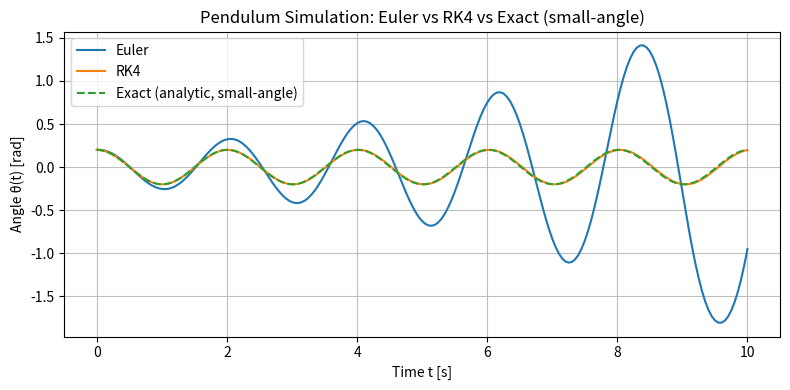

Python code for this plot:
# -*- coding: utf-8 -*-
# Graph (5) — Python code for seminar figure/model.
"""
Graph (5): Simple Pendulum — Euler vs RK4 vs Small-Angle Analytic Solution
------------------------------------------------------------------------
Model
-----
θ' = ω
ω' = -(g/L) * sin(θ)

Initial conditions: θ(0) = THETA0, ω(0) = OMEGA0
Small-angle analytic solution (sin θ ≈ θ):
  θ_exact(t) = θ0 * cos(ω_n t) + (ω0/ω_n) * sin(ω_n t),  ω_n = sqrt(g/L)

All numeric and string literals are centralized in the CONSTANTS section.
"""

from __future__ import annotations
import numpy as np
import matplotlib.pyplot as plt

# =========================
# CONSTANTS
# =========================
# Physical parameters
G: float = 9.81                 # gravity [m/s^2]
L: float = 1.0                  # pendulum length [m]

# Initial conditions
THETA0: float = 0.2             # initial angle [rad]
OMEGA0: float = 0.0             # initial angular velocity [rad/s]
Y0: np.ndarray = np.array([THETA0, OMEGA0])

# Time domain
T0: float = 0.0                 # start time [s]
T_END: float = 10.0             # end time [s]
H: float = 0.05                 # step size for integrators [s]
N_EXACT_SAMPLES: int = 1000     # resolution for exact curve

# RK constants
HALF: float = 0.5
SIXTH: float = 1.0 / 6.0
TWO: float = 2.0

# Plot appearance
FIGSIZE: tuple[float, float] = (8.0, 4.0)
XLABEL: str = "Time t [s]"
YLABEL: str = "Angle θ(t) [rad]"
TITLE: str = "Pendulum Simulation: Euler vs RK4 vs Exact (small-angle)"
LABEL_EULER: str = "Euler"
LABEL_RK4: str = "RK4"
LABEL_EXACT: str = "Exact (analytic, small-angle)"
LEGEND_LOC: str = "best"
GRID_ENABLED: bool = True
GRID_WHICH: str = "both"
GRID_ALPHA: float = 0.8

# Line/marker styles (colors left to matplotlib defaults)
STYLE_EULER: str = "-"
STYLE_RK4: str = "-"
STYLE_EXACT: str = "--"
EXACT_LINEWIDTH: float = 1.5

# =========================
# MODEL
# =========================
def f(t: float, y: np.ndarray) -> np.ndarray:
    """
    Pendulum ODE system:
      y = [θ, ω]
      θ' = ω
      ω' = -(G/L) * sin(θ)
    """
    theta, omega = y
    return np.array([omega, -(G / L) * np.sin(theta)])

def theta_exact_small_angle(t: np.ndarray, theta0: float, omega0: float) -> np.ndarray:
    """
    Small-angle analytic approximation:
      θ_exact(t) = θ0 cos(ω_n t) + (ω0/ω_n) sin(ω_n t),  ω_n = sqrt(G/L)
    """
    omega_n = np.sqrt(G / L)
    return theta0 * np.cos(omega_n * t) + (omega0 / omega_n) * np.sin(omega_n * t)

# =========================
# INTEGRATORS
# =========================
def euler(
    f_handle, y0: np.ndarray, t0: float, t_end: float, h: float
) -> tuple[np.ndarray, np.ndarray]:
    """Explicit Euler for systems: y_{n+1} = y_n + h f(t_n, y_n)."""
    t = np.arange(t0, t_end + h, h)
    y = np.zeros((t.size, y0.size), dtype=float)
    y[0] = y0
    for n in range(t.size - 1):
        y[n + 1] = y[n] + h * f_handle(t[n], y[n])
    return t, y

def rk4(
    f_handle, y0: np.ndarray, t0: float, t_end: float, h: float
) -> tuple[np.ndarray, np.ndarray]:
    """
    Classical RK4 for systems:
      k1 = f(t_n, y_n)
      k2 = f(t_n + h/2, y_n + h k1/2)
      k3 = f(t_n + h/2, y_n + h k2/2)
      k4 = f(t_n + h,   y_n + h k3)
      y_{n+1} = y_n + (h/6)(k1 + 2k2 + 2k3 + k4)
    """
    t = np.arange(t0, t_end + h, h)
    y = np.zeros((t.size, y0.size), dtype=float)
    y[0] = y0
    for n in range(t.size - 1):
        t_n = t[n]
        y_n = y[n]
        k1 = f_handle(t_n,                 y_n)
        k2 = f_handle(t_n + h * HALF,      y_n + h * k1 * HALF)
        k3 = f_handle(t_n + h * HALF,      y_n + h * k2 * HALF)
        k4 = f_handle(t_n + h,             y_n + h * k3)
        y[n + 1] = y_n + h * SIXTH * (k1 + TWO * k2 + TWO * k3 + k4)
    return t, y

# =========================
# MAIN / PLOT
# =========================
def main() -> None:
    # Numeric solutions
    t_eu, y_eu = euler(f, Y0, T0, T_END, H)
    t_rk, y_rk = rk4(f, Y0, T0, T_END, H)

    # Small-angle exact reference
    t_exact = np.linspace(T0, T_END, N_EXACT_SAMPLES)
    theta_exact = theta_exact_small_angle(t_exact, THETA0, OMEGA0)

    # Plot θ(t)
    plt.figure(figsize=FIGSIZE)
    plt.plot(t_eu, y_eu[:, 0], STYLE_EULER, label=LABEL_EULER)
    plt.plot(t_rk, y_rk[:, 0], STYLE_RK4, label=LABEL_RK4)
    plt.plot(t_exact, theta_exact, STYLE_EXACT, linewidth=EXACT_LINEWIDTH, label=LABEL_EXACT)

    plt.xlabel(XLABEL)
    plt.ylabel(YLABEL)
    plt.title(TITLE)
    plt.legend(loc=LEGEND_LOC)
    if GRID_ENABLED:
        plt.grid(True, which=GRID_WHICH, alpha=GRID_ALPHA)
    plt.tight_layout()
    plt.show()

if __name__ == "__main__":
    main()
